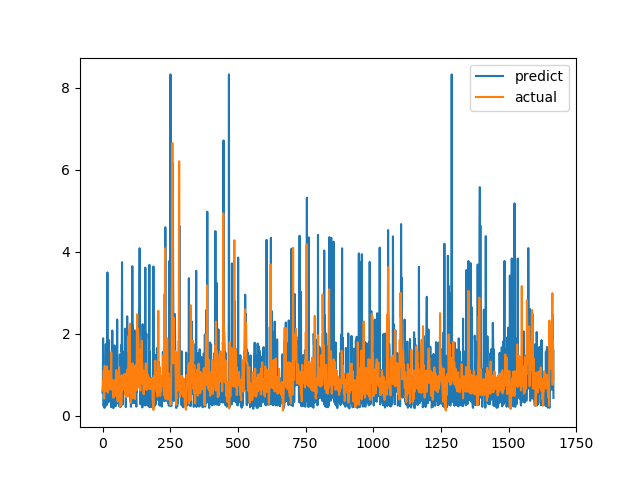

Data behind this chart, as committed beside it:
predict, actual
0.5637, 0.6238
0.7149, 0.6915
1.891, 0.8558
1.441, 0.7094
0.2387, 1.015
0.6127, 1.116
0.9228, 0.4183
0.1924, 1.002
0.6275, 1.219
0.7224, 1.143
0.4102, 0.6528
0.2432, 0.6747
1.751, 0.601
0.2831, 0.6695
0.7499, 0.6538
0.2615, 0.7814
0.3181, 1.206
0.8208, 0.8469
3.496, 0.8286
0.3674, 0.6482
0.324, 0.5624
1.375, 0.7183
0.4587, 1.1
0.3384, 0.9542
1.844, 0.729
0.75, 0.6694
0.5673, 0.8631
0.4008, 0.6465
1.537, 0.8223
1.335, 0.9236
1.074, 0.8301
0.61, 1.067
0.2113, 1.546
0.7181, 0.6827
0.4097, 0.6386
0.4298, 0.6464
2.08, 0.6881
0.3375, 0.7274
0.8276, 0.65
0.3397, 0.8694
0.1884, 0.4409
0.2779, 0.4519
0.9197, 0.7575
0.5369, 0.4952
1.718, 0.6851
0.5236, 0.7244
1.503, 0.8654
0.6634, 0.74
0.2338, 0.8071
0.7106, 0.8204
0.7103, 1.114
0.401, 1.109
0.3245, 0.4751
0.5501, 1.039
2.348, 0.9458
0.3195, 0.7878
0.5537, 0.3505
0.3043, 0.9368
0.6576, 0.9868
1.053, 0.647
... 1,607 more rows
